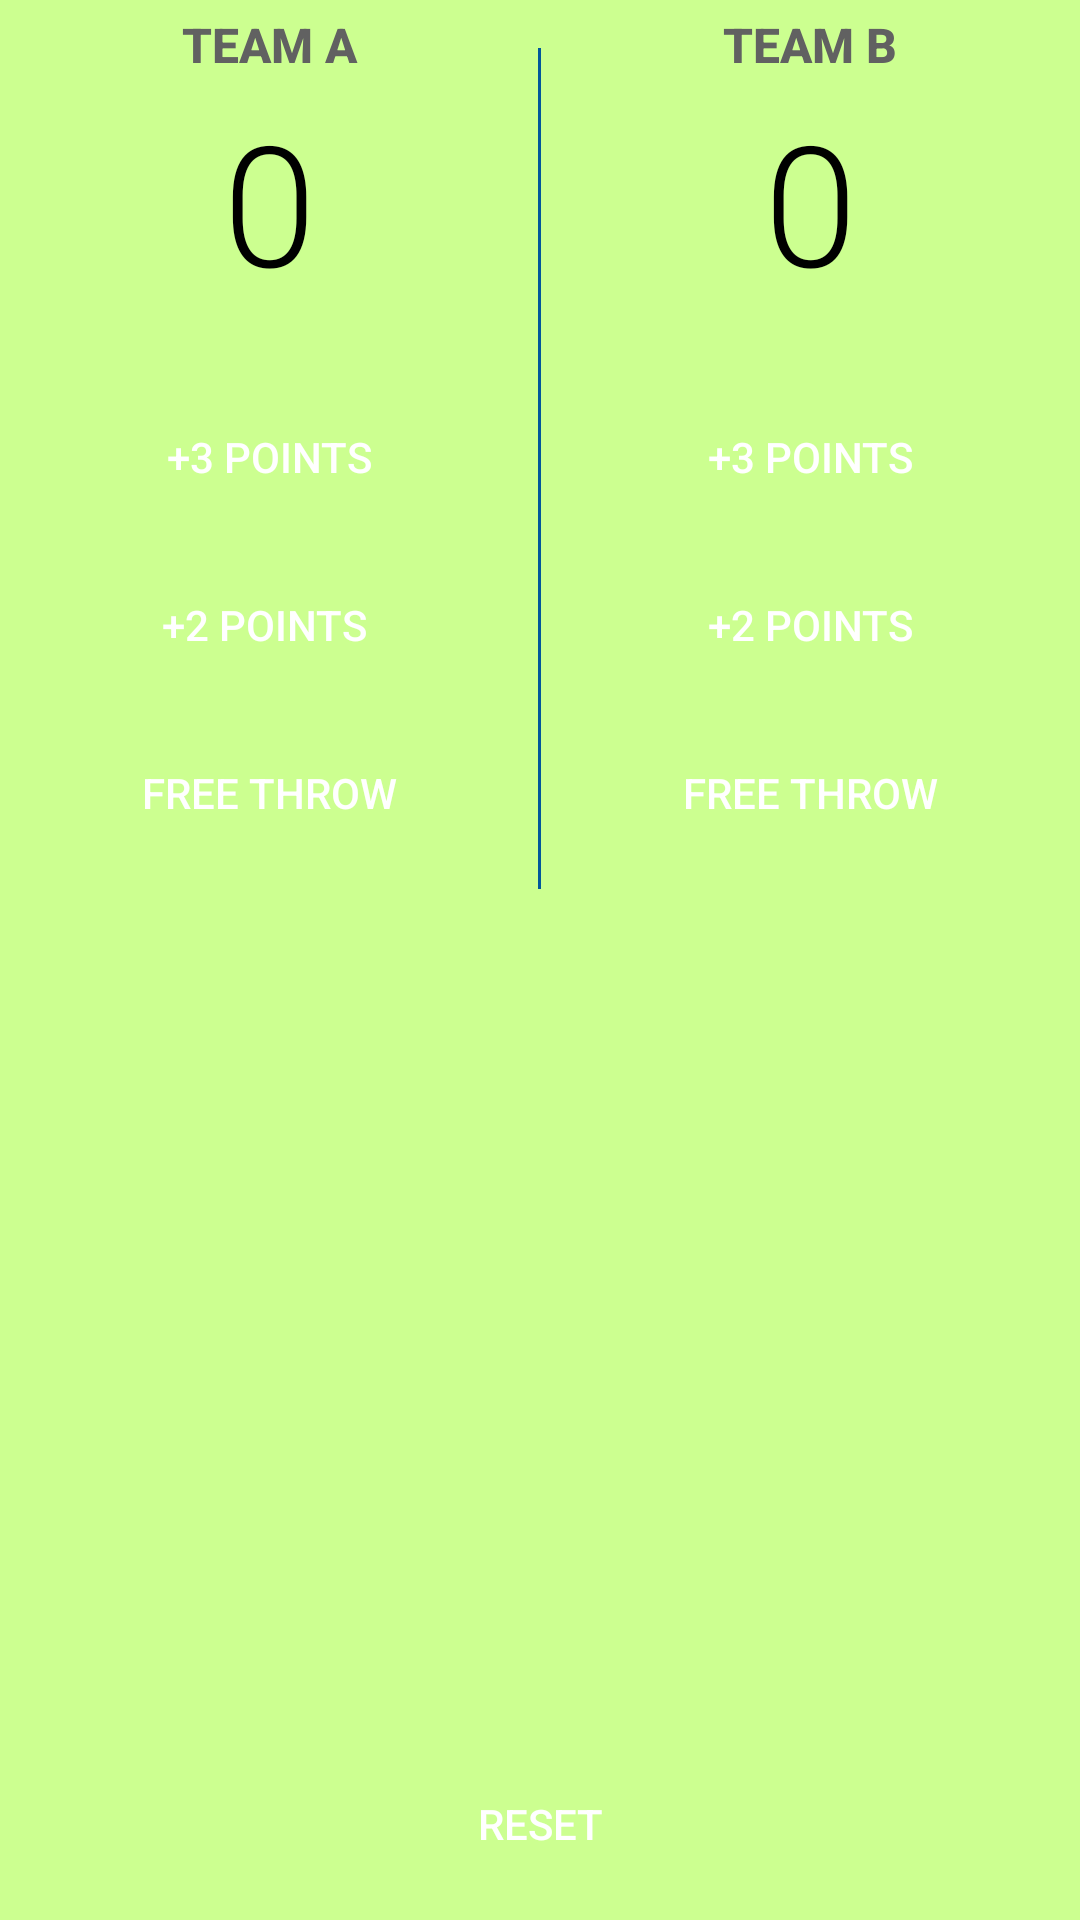

Reconstruct the res/layout file that produces this screen, plus the resources it refers to.
<!-- AndroidManifest.xml: application theme AppTheme -->
<!-- res/layout/activity_main.xml -->
<?xml version="1.0" encoding="utf-8"?>
<RelativeLayout
    xmlns:android="http://schemas.android.com/apk/res/android"
    xmlns:tools="http://schemas.android.com/tools"
    android:layout_width="match_parent"
    android:background="#CCFF90"
    android:layout_height="match_parent">
    
    <Button
        android:id="@+id/button9"
        android:layout_width="wrap_content"
        android:layout_height="wrap_content"
        android:layout_alignParentBottom="true"
        android:layout_centerHorizontal="true"
        android:layout_marginBottom="8dp"
        android:layout_marginLeft="22dp"
        android:textColor="@color/puteh"
        android:layout_marginRight="22dp"
        android:background="@drawable/capsule"
        android:onClick="resetPoint"
        android:text="Reset"/>

    <LinearLayout

        android:id="@+id/activity_main"
        android:layout_width="match_parent"
        android:layout_height="wrap_content"
        android:layout_alignParentStart="true"
        android:layout_alignParentTop="true"
        tools:context="com.okedroid.penghitungscore.MainActivity"
        >

        <LinearLayout
            android:layout_width="0dp"
            android:layout_height="wrap_content"
            android:layout_weight="1"
            android:orientation="vertical">


            <TextView
                android:id="@+id/textView"
                android:layout_width="match_parent"
                android:layout_height="wrap_content"
                android:fontFamily="sans-serif-medium"
                android:gravity="center"
                android:padding="4dp"
                android:paddingBottom="16dp"
                android:paddingTop="16dp"
                android:text="Team A"
                android:textAllCaps="true"
                android:textColor="#616161"
                android:textSize="16sp"
                android:textStyle="bold"
                />

            <TextView
                android:id="@+id/team_a_score"
                android:layout_width="match_parent"
                android:layout_height="wrap_content"
                android:fontFamily="sans-serif-light"
                android:gravity="center"
                android:paddingBottom="24dp"
                android:text="0"
                android:textColor="#000"
                android:textSize="56sp"


                />

            <Button
                android:id="@+id/button"
                android:layout_width="match_parent"
                android:layout_height="wrap_content"
                android:layout_marginBottom="8dp"
                android:layout_marginLeft="24dp"
                android:layout_marginRight="24dp"
                android:textColor="@color/puteh"
                android:background="@drawable/capsule"
                android:onClick="tigaPointA"
                android:text="+3 Points"

                />

            <Button
                android:id="@+id/button2"
                android:layout_width="match_parent"
                android:layout_height="wrap_content"
                android:layout_marginBottom="8dp"
                android:layout_marginLeft="24dp"
                android:layout_marginRight="24dp"
                android:background="@drawable/capsule"
                android:onClick="duaPointA"
                android:text="+2 Points "
                android:textColor="@color/puteh"
                />


            <Button
                android:id="@+id/button3"
                android:layout_width="match_parent"
                android:layout_height="wrap_content"
                android:layout_marginBottom="8dp"
                android:layout_marginLeft="24dp"
                android:layout_marginRight="24dp"
                android:textColor="@color/puteh"
                android:background="@drawable/capsule"
                android:onClick="satuPointA"
                android:text="FREE THROW"

                />


        </LinearLayout>

        <View
            android:layout_width="1dp"
            android:layout_height="match_parent"
            android:layout_marginTop="16dp"
            android:background="@color/back"/>

        <LinearLayout
            android:layout_width="0dp"
            android:layout_height="wrap_content"
            android:layout_weight="1"
            android:orientation="vertical">

            <TextView
                android:id="@+id/textView3"
                android:layout_width="match_parent"
                android:layout_height="wrap_content"
                android:fontFamily="sans-serif-medium"
                android:gravity="center"
                android:padding="4dp"
                android:paddingBottom="16dp"
                android:paddingTop="16dp"
                android:text="Team B"
                android:textAllCaps="true"
                android:textColor="#616161"
                android:textSize="16sp"
                android:textStyle="bold"/>

            <TextView
                android:id="@+id/team_b_score"
                android:layout_width="match_parent"
                android:layout_height="wrap_content"
                android:fontFamily="sans-serif-light"
                android:gravity="center"
                android:paddingBottom="24dp"
                android:text="0"
                android:textColor="#000"
                android:textSize="56sp"/>

            <Button
                android:id="@+id/button4"
                android:layout_width="match_parent"
                android:layout_height="wrap_content"
                android:layout_marginBottom="8dp"
                android:layout_marginLeft="24dp"
                android:textColor="@color/puteh"
                android:layout_marginRight="24dp"
                android:background="@drawable/capsule"
                android:onClick="tigaPointB"
                android:text="+3 points"
                />

            <Button
                android:id="@+id/button5"
                android:layout_width="match_parent"
                android:layout_height="wrap_content"
                android:layout_marginBottom="8dp"
                android:layout_marginLeft="24dp"
                android:layout_marginRight="24dp"
                android:background="@drawable/capsule"
                android:onClick="duaPointB"
                android:textColor="@color/puteh"
                android:text="+2 points"
                />

            <Button
                android:id="@+id/button6"
                android:layout_width="match_parent"
                android:layout_height="wrap_content"
                android:layout_marginBottom="8dp"
                android:layout_marginLeft="24dp"
                android:layout_marginRight="24dp"
                android:background="@drawable/capsule"
                android:onClick="satuPointB"
                android:textColor="@color/puteh"
                android:text="Free Throw"

                />


        </LinearLayout>


    </LinearLayout>
</RelativeLayout>
<!-- resources referenced by this layout -->
<resources>
  <color name="back">#01579B</color>
  <color name="puteh">#FFFFFF</color>
  <style name="AppTheme" parent="Theme.AppCompat.Light.DarkActionBar">
          
          <item name="colorPrimary">@color/colorPrimary</item>
          <item name="colorPrimaryDark">@color/colorPrimaryDark</item>
          <item name="colorAccent">@color/progress</item>
      </style>
  <color name="colorPrimary">#33691e</color>
  <color name="colorPrimaryDark">#558B2F</color>
  <color name="progress">#76ff03</color>
</resources>
